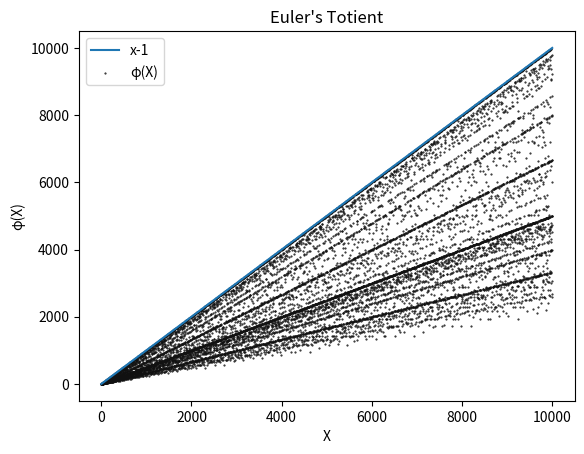

This chart was generated by the following Python code:
import matplotlib.pyplot as plt
import math
import numpy as np

def phi(n):
    result, start, inc = 1, 3, 2
    if n%2 == 1:
        start, inc = 2, 1
    for i in range(start, n, inc):
        if (math.gcd(i, n) == 1):
            result+=1
    return result 

x = np.arange(1,10001)
y = []
for i in x:
    y.append(phi(i))

for i, j in zip(x, y):
    print(i, "\t\t", j)

def graph(formula, x_range):  
    x2 = np.array(x_range)  
    y2 = eval(formula)
    plt.plot(x2, y2, label=formula)

graph('x-1', x)

#plt.plot(x, y, label="φ(X)", marker= ".", linewidth="0.005", color="#111")
plt.scatter(x, y, label="φ(X)", marker= ".", color="#111", s=1)
plt.xlabel("X")
plt.ylabel("φ(X)")
plt.legend() 
plt.title("Euler's Totient")
plt.show() 
